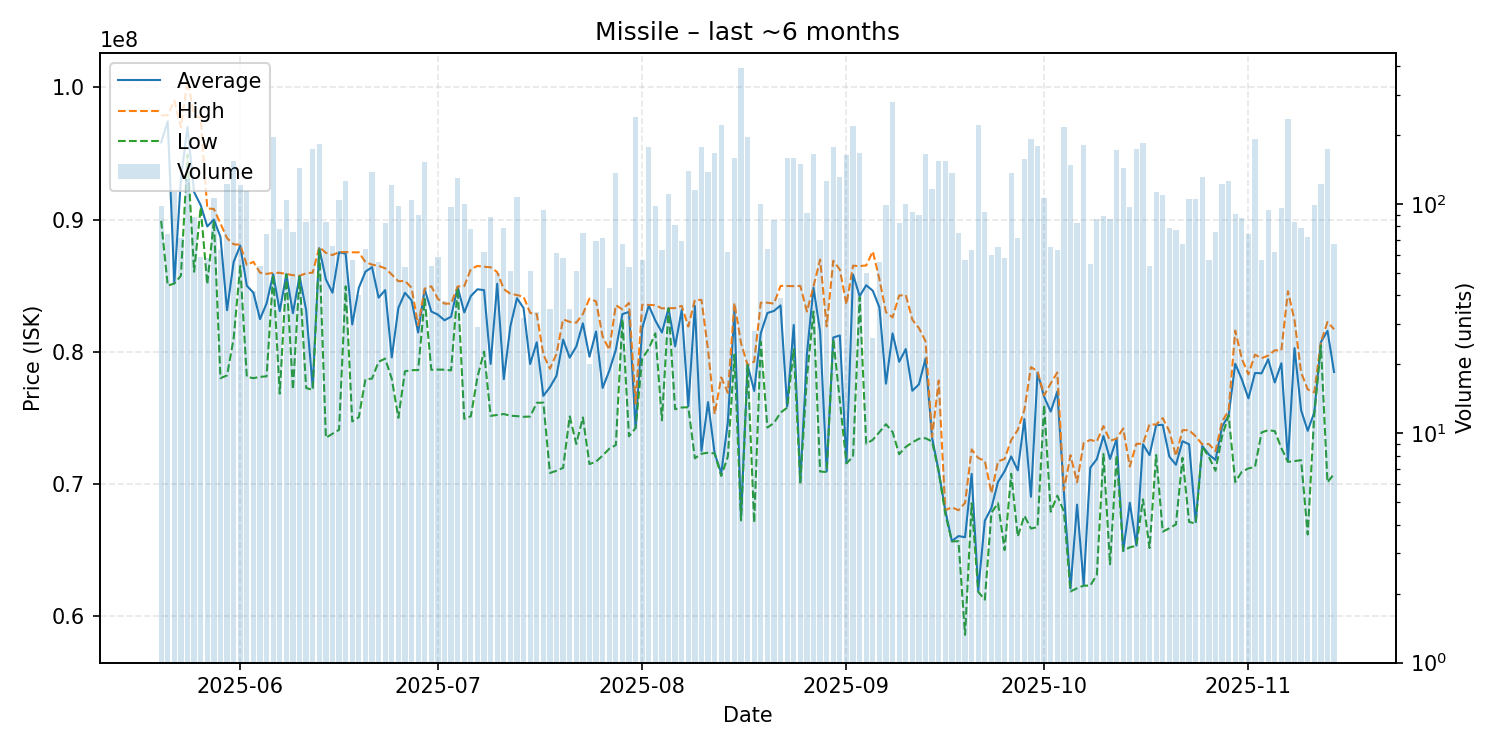

The table this chart was drawn from, first rows:
date, average, highest, lowest, order_count, volume
2025-05-20, 95834694, 97880000, 89900000, 48, 98
2025-05-21, 97423919, 97890000, 85000000, 37, 74
2025-05-22, 85200000, 99000000, 85160000, 49, 113
2025-05-23, 93063239, 96970000, 85750000, 34, 71
2025-05-24, 97000000, 100500000, 94920000, 65, 129
2025-05-25, 92077727, 97900000, 86050000, 35, 88
2025-05-26, 91088136, 97670000, 90910000, 36, 59
2025-05-27, 89477241, 90840000, 85100000, 34, 58
2025-05-28, 90000000, 90800000, 89930000, 48, 106
2025-05-29, 88687778, 89685000, 78000000, 32, 63
2025-05-30, 83140000, 88590000, 78210000, 58, 122
2025-05-31, 86790000, 88130000, 81000000, 50, 155
2025-06-01, 88030000, 88090000, 86490000, 61, 121
2025-06-02, 84990000, 86560000, 78100000, 49, 114
2025-06-03, 84471429, 86800000, 78000000, 25, 42
2025-06-04, 82466111, 85980000, 78100000, 32, 54
2025-06-05, 83646622, 85890000, 78140000, 46, 74
2025-06-06, 85870000, 85960000, 85830000, 62, 196
2025-06-07, 83070385, 85970000, 76830000, 39, 78
2025-06-08, 85860000, 85880000, 85850000, 57, 104
2025-06-09, 82913026, 85790000, 77130000, 34, 76
2025-06-10, 85720000, 85740000, 85700000, 58, 144
2025-06-11, 83162738, 85940000, 77260000, 39, 84
2025-06-12, 77300000, 85980000, 77110000, 48, 175
2025-06-13, 87830000, 87920000, 87815000, 59, 184
2025-06-14, 85471190, 87480000, 73495000, 52, 84
2025-06-15, 84464091, 87310000, 73795000, 39, 66
2025-06-16, 87520000, 87540000, 74095000, 49, 104
2025-06-17, 87420000, 87540000, 84950000, 52, 127
2025-06-18, 82066842, 87520000, 74730000, 30, 57
2025-06-19, 84834750, 87520000, 75050000, 27, 40
2025-06-20, 86054531, 86780000, 77920000, 32, 64
2025-06-21, 86400000, 86590000, 77965000, 50, 138
2025-06-22, 84092857, 86490000, 79240000, 25, 56
2025-06-23, 84663855, 86310000, 79480000, 35, 83
2025-06-24, 79570000, 85840000, 77950000, 44, 121
2025-06-25, 83316224, 85330000, 75000000, 57, 98
2025-06-26, 84459623, 85360000, 78520000, 33, 53
2025-06-27, 83885000, 84845000, 78610000, 38, 104
2025-06-28, 81450667, 82000000, 78610000, 41, 90
2025-06-29, 84730000, 84770000, 84000000, 72, 153
2025-06-30, 83041852, 84950000, 78630000, 29, 54
2025-07-01, 82806949, 83995000, 78650000, 31, 59
2025-07-02, 82381842, 83640000, 78640000, 25, 38
2025-07-03, 82649381, 83640000, 78590000, 59, 97
2025-07-04, 84890000, 84940000, 84790000, 41, 130
2025-07-05, 82972800, 84960000, 74930000, 46, 100
2025-07-06, 84212436, 86250000, 75120000, 42, 78
2025-07-07, 84725517, 86490000, 78080000, 20, 29
2025-07-08, 84660323, 86430000, 80010000, 32, 62
2025-07-09, 79078864, 86390000, 75150000, 41, 88
2025-07-10, 85143600, 86020000, 75220000, 23, 50
2025-07-11, 77931013, 84735000, 75290000, 28, 79
2025-07-12, 81929216, 84380000, 75160000, 35, 51
2025-07-13, 84050000, 84290000, 75130000, 55, 108
2025-07-14, 83305938, 84160000, 75080000, 18, 32
2025-07-15, 79071176, 82940000, 75100000, 22, 51
2025-07-16, 80714412, 82850000, 76140000, 18, 34
2025-07-17, 76661809, 79800000, 76150000, 37, 94
2025-07-18, 77320286, 78715000, 70830000, 29, 35
... 119 more rows
